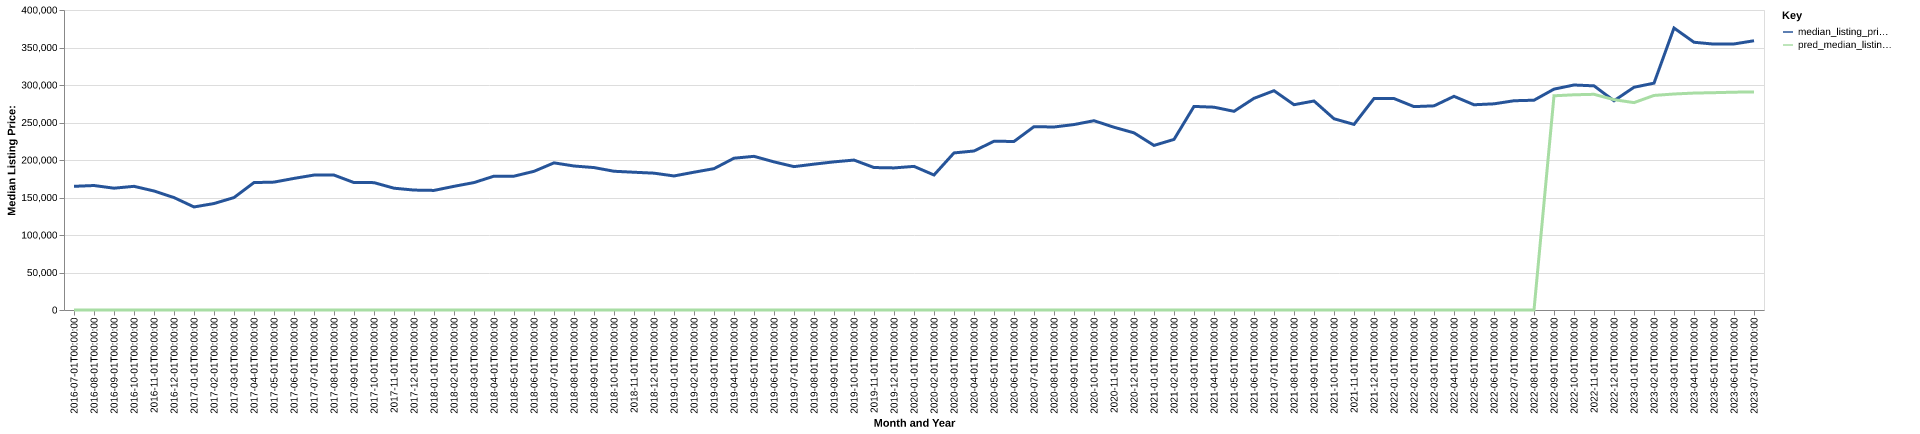

The file beside this chart, header and first rows:
date, time_idx, median_listing_price, thirty_year_interest_rate_five, month, county_name, active_listing_count, median_days_on_market, pred_median_listing_price, month_year
2016-07-01, 0, 164900, 3.72, 7, pine, mn, 221.0, 64.0, 0, Jul-2016
2016-08-01, 1, 165975, 3.73, 8, pine, mn, 212.0, 75.0, 0, Aug-2016
2016-09-01, 2, 162425, 3.66, 9, pine, mn, 199.0, 86.0, 0, Sep-2016
2016-10-01, 3, 164900, 3.64, 10, pine, mn, 167.0, 96.0, 0, Oct-2016
2016-11-01, 4, 158675, 3.66, 11, pine, mn, 141.0, 101.0, 0, Nov-2016
2016-12-01, 5, 149900, 3.48, 12, pine, mn, 116.0, 112.0, 0, Dec-2016
2017-01-01, 6, 137400, 3.45, 1, pine, mn, 95.0, 126.0, 0, Jan-2017
2017-02-01, 7, 141950, 3.5, 2, pine, mn, 97.0, 119.0, 0, Feb-2017
2017-03-01, 8, 149916, 3.52, 3, pine, mn, 103.0, 85.0, 0, Mar-2017
2017-04-01, 9, 169900, 4.03, 4, pine, mn, 112.0, 53.0, 0, Apr-2017
2017-05-01, 10, 170525, 4.32, 5, pine, mn, 116.0, 57.0, 0, May-2017
2017-06-01, 11, 175450, 4.2, 6, pine, mn, 143.0, 56.0, 0, Jun-2017
2017-07-01, 12, 179900, 4.19, 7, pine, mn, 153.0, 53.0, 0, Jul-2017
2017-08-01, 13, 179900, 4.3, 8, pine, mn, 170.0, 58.0, 0, Aug-2017
2017-09-01, 14, 169900, 4.1, 9, pine, mn, 180.0, 65.0, 0, Sep-2017
2017-10-01, 15, 169825, 4.05, 10, pine, mn, 168.0, 76.0, 0, Oct-2017
2017-11-01, 16, 162400, 3.94, 11, pine, mn, 155.0, 83.0, 0, Nov-2017
2017-12-01, 17, 159900, 4.03, 12, pine, mn, 120.0, 95.0, 0, Dec-2017
2018-01-01, 18, 159450, 3.93, 1, pine, mn, 93.0, 107.0, 0, Jan-2018
2018-02-01, 19, 164900, 3.83, 2, pine, mn, 92.0, 104.0, 0, Feb-2018
2018-03-01, 20, 169900, 3.94, 3, pine, mn, 93.0, 72.0, 0, Mar-2018
2018-04-01, 21, 178450, 3.95, 4, pine, mn, 90.0, 69.0, 0, Apr-2018
2018-05-01, 22, 178450, 3.99, 5, pine, mn, 125.0, 44.0, 0, May-2018
2018-06-01, 23, 184900, 4.15, 6, pine, mn, 139.0, 40.0, 0, Jun-2018
2018-07-01, 24, 196188, 4.4, 7, pine, mn, 155.0, 51.0, 0, Jul-2018
2018-08-01, 25, 192000, 4.46, 8, pine, mn, 162.0, 52.0, 0, Aug-2018
2018-09-01, 26, 189900, 4.58, 9, pine, mn, 157.0, 66.0, 0, Sep-2018
2018-10-01, 27, 185000, 4.66, 10, pine, mn, 143.0, 84.0, 0, Oct-2018
2018-11-01, 28, 183690, 4.62, 11, pine, mn, 113.0, 93.0, 0, Nov-2018
2018-12-01, 29, 182440, 4.54, 12, pine, mn, 103.0, 108.0, 0, Dec-2018
2019-01-01, 30, 178725, 4.6, 1, pine, mn, 79.0, 110.0, 0, Jan-2019
2019-02-01, 31, 183725, 4.72, 2, pine, mn, 76.0, 105.0, 0, Feb-2019
2019-03-01, 32, 188462, 4.9, 3, pine, mn, 83.0, 81.0, 0, Mar-2019
2019-04-01, 33, 202390, 4.94, 4, pine, mn, 91.0, 48.0, 0, Apr-2019
2019-05-01, 34, 204895, 4.75, 5, pine, mn, 128.0, 34.0, 0, May-2019
2019-06-01, 35, 197500, 4.51, 6, pine, mn, 157.0, 39.0, 0, Jun-2019
2019-07-01, 36, 191170, 4.41, 7, pine, mn, 188.0, 45.0, 0, Jul-2019
2019-08-01, 37, 194474, 4.41, 8, pine, mn, 183.0, 53.0, 0, Aug-2019
2019-09-01, 38, 197526, 4.2, 9, pine, mn, 170.0, 63.0, 0, Sep-2019
2019-10-01, 39, 199900, 4.14, 10, pine, mn, 156.0, 75.0, 0, Oct-2019
2019-11-01, 40, 189950, 3.84, 11, pine, mn, 141.0, 82.0, 0, Nov-2019
2019-12-01, 41, 189450, 3.81, 12, pine, mn, 101.0, 93.0, 0, Dec-2019
2020-01-01, 42, 191498, 3.75, 1, pine, mn, 86.0, 92.0, 0, Jan-2020
2020-02-01, 43, 180000, 3.73, 2, pine, mn, 88.0, 93.0, 0, Feb-2020
2020-03-01, 44, 209450, 3.78, 3, pine, mn, 87.0, 51.0, 0, Mar-2020
2020-04-01, 45, 212000, 3.75, 4, pine, mn, 84.0, 55.0, 0, Apr-2020
2020-05-01, 46, 225000, 3.74, 5, pine, mn, 83.0, 53.0, 0, May-2020
2020-06-01, 47, 224725, 3.72, 6, pine, mn, 91.0, 32.0, 0, Jun-2020
2020-07-01, 48, 244450, 3.49, 7, pine, mn, 85.0, 45.0, 0, Jul-2020
2020-08-01, 49, 244000, 3.65, 8, pine, mn, 84.0, 43.0, 0, Aug-2020
2020-09-01, 50, 247250, 3.33, 9, pine, mn, 80.0, 44.0, 0, Sep-2020
2020-10-01, 51, 252400, 3.28, 10, pine, mn, 76.0, 52.0, 0, Oct-2020
2020-11-01, 52, 243675, 3.21, 11, pine, mn, 63.0, 61.0, 0, Nov-2020
2020-12-01, 53, 236200, 3.07, 12, pine, mn, 56.0, 65.0, 0, Dec-2020
2021-01-01, 54, 219450, 2.99, 1, pine, mn, 44.0, 61.0, 0, Jan-2021
2021-02-01, 55, 227450, 2.93, 2, pine, mn, 34.0, 58.0, 0, Feb-2021
2021-03-01, 56, 271450, 2.88, 3, pine, mn, 31.0, 38.0, 0, Mar-2021
2021-04-01, 57, 270425, 2.84, 4, pine, mn, 31.0, 43.0, 0, Apr-2021
2021-05-01, 58, 264900, 2.71, 5, pine, mn, 38.0, 16.0, 0, May-2021
2021-06-01, 59, 282225, 2.79, 6, pine, mn, 53.0, 27.0, 0, Jun-2021
... 25 more rows
